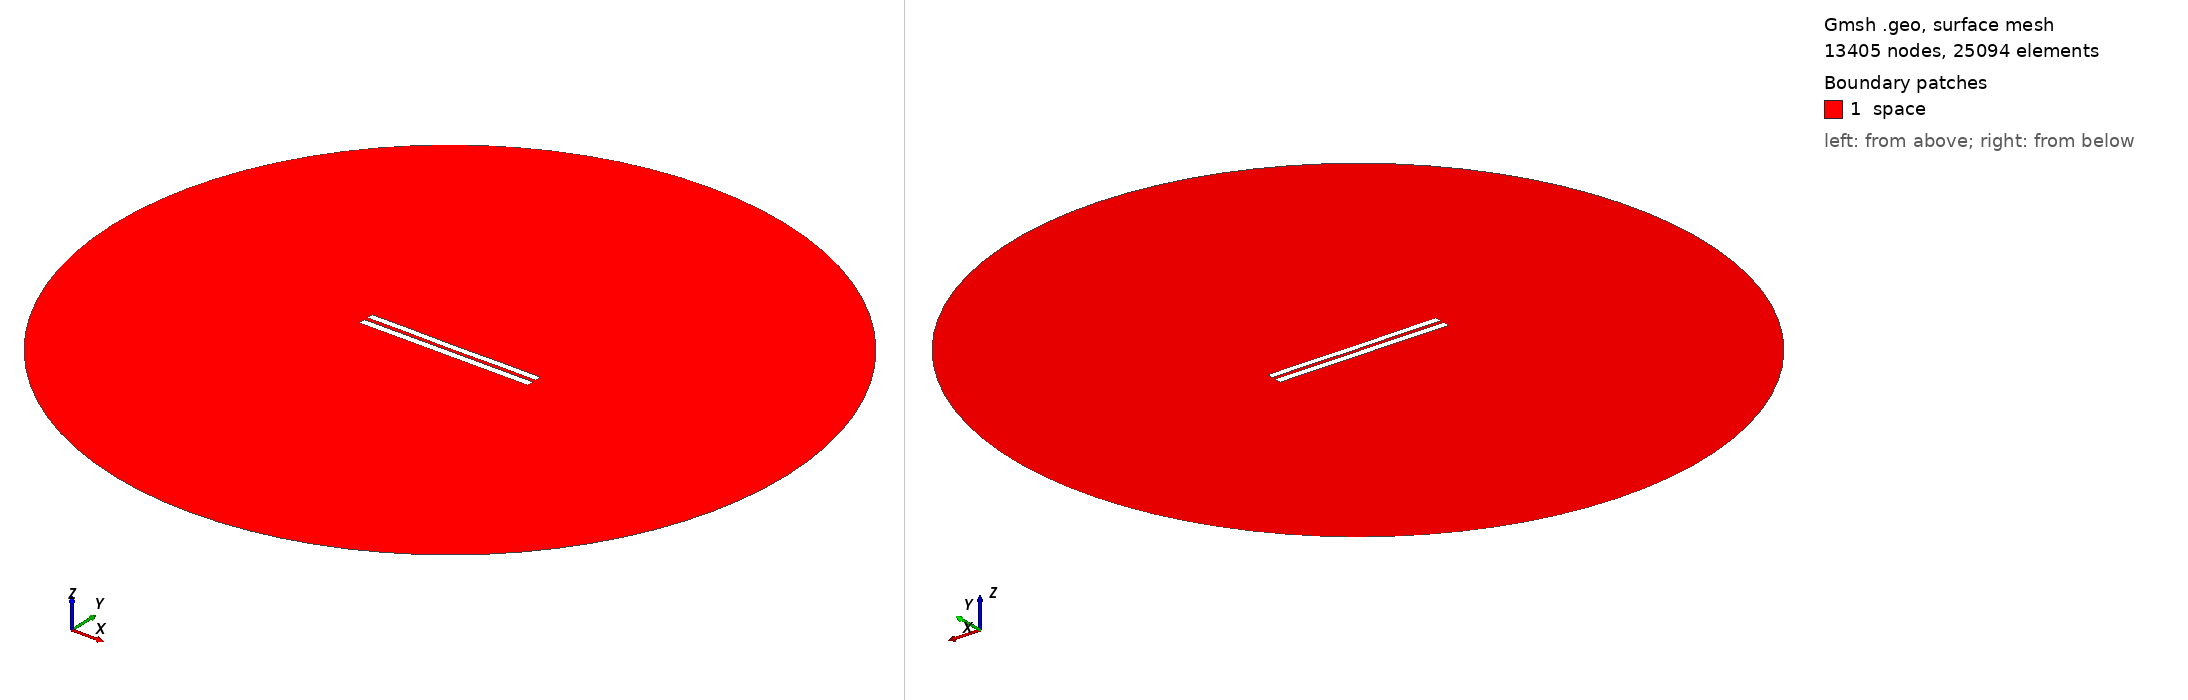

Gmsh geometry script, surface-meshed: 13405 nodes, 25094 surface elements. Boundary patches (legend numbers): 1 space. Left view from above one corner, right view from below the opposite corner. Legend entries are the model's physical surfaces. The drawing asked Gmsh for element sizes between 1% and 20% of the model's largest extent; the script's own settings can give other sizes.

=== 5164.geo (drawn) ===
//---------------------------------------
// Geometry kernel
//---------------------------------------

SetFactory("OpenCASCADE");



//---------------------------------------
// Parameters of the geometry
//---------------------------------------

// Overetch of the upper plate
overetch = 0.125;

// Distance between the plates
distance = 2.25;

// Discretization over the x axis (for the deformation)
nx = 50; 

// Length of the plate
L = 100 - overetch; 

// Number of modes
n = 4; 

// 1st mode coefficient
coeff(1) = -0.075;
beta(1) = 0.596864 * 3.1415926535 / L;

// 2nd mode coefficient
coeff(2) = -0.075;
beta(2) = 1.49418 * 3.1415926535 / L;

// 3rd mode coefficient
coeff(3) = 0.0;
beta(3) = 2.50025 * 3.1415926535 / L;

// 4th mode coefficient
coeff(4) = 0.07499999999999998;
beta(4) = 3.49999 * 3.1415926535 / L;



//---------------------------------------
// Upper plate (deformed rectangle)
//---------------------------------------

// Coordiantes of the upper plate
xmin = -50;
xmax = 50 - overetch;

// Height of the upper plate
yheight = 4 - 2 * overetch;

// Indexes of the points
UpperID[] = {};
LowerID[] = {};
LeftID[] = {};
RightID[] = {};

// Point index
p = 1;

// Horizontal edges
For i In {1:nx}
    x = xmin + (i-1)*(xmax - xmin)/(nx-1);

    y_bottom = distance / 2 + overetch;
    For j In {1:n}
        C = (Cosh(beta(j)*L) + Cos(beta(j)*L)) / (Sinh(beta(j)*L) + Sin(beta(j)*L));
        y_bottom  = y_bottom + coeff(j) * (Cosh(beta(j)*(x+50)) - Cos(beta(j)*(x+50)) - C * (Sinh(beta(j)*(x+50)) - Sin(beta(j)*(x+50))));
    EndFor

    y_top = y_bottom + yheight;

    Point(p) = {x, y_top, 0, 1.0};
    UpperID[i] = p;
    p = p + 1;

    Point(p) = {x, y_bottom, 0, 1.0};
    LowerID[i] = p;
    p = p + 1;
EndFor

// Create point lists
UpperPts[] = {}; LowerPts[] = {};
For i In {1:nx}
  UpperPts[] += {UpperID[i]};
  LowerPts[] += {LowerID[i]};
EndFor

// Build splines
Spline(1) = {UpperPts[]};
Spline(2) = {LowerPts[]};
Line(3) = {LowerPts[nx-1], UpperPts[nx-1]};
Line(4) = {LowerPts[0], UpperPts[0]};

// Build the plane surface
Curve Loop(1) = {2, 3, -1, -4};
Plane Surface(1) = {1};



//---------------------------------------
// Lower plate (rectangle)
//---------------------------------------

// Vertices
Point(1001) = {-50, -1, 0, 1.0};
Point(1002) = { 50, -1, 0, 1.0};
Point(1003) = { 50,  -5, 0, 1.0};
Point(1004) = {-50,  -5, 0, 1.0};

// Edges
Line(5) = {1001, 1002};
Line(6) = {1002, 1003};
Line(7) = {1003, 1004};
Line(8) = {1004, 1001};

// Plane surface
Line Loop(2) = {5, 6, 7, 8};
Plane Surface(2) = {2}; 



//---------------------------------------
// Outer (fictious) boundary
//---------------------------------------

// Points
Point(1005) = {0, 0, 0};       // Center
Point(1006) = {200, 0, 0};     // Start point
Point(1007) = {0, 200, 0};     // 90 degrees
Point(1008) = {-200, 0, 0};    // 180 degrees
Point(1009) = {0, -200, 0};    // 270 degrees

// Circle arcs (each needs start, center, end)
Circle(9) = {1006, 1005, 1007};
Circle(10) = {1007, 1005, 1008};
Circle(11) = {1008, 1005, 1009};
Circle(12) = {1009, 1005, 1006};

// Plane surface for the entire domain
Curve Loop(3) = {9, 10, 11, 12};
Surface(3) = {3};

// Subtract the plates from the whole domain to obtain the actual domain where we want to solve the equations
BooleanDifference{ Surface{3}; Delete; }{ Surface{1}; Surface{2}; Delete; }




//---------------------------------------
// Transfinite Lines/Curves
//---------------------------------------

// Set the number of points on the boundaries
r = 7;

// Plates
Transfinite Curve {1, 2} = 50*r Using Progression 1;
Transfinite Curve {3, 4} = 2*r Using Progression 1;
Transfinite Line {5, 7} = 50*r Using Progression 1;
Transfinite Line {6, 8} = 2*r Using Progression 1;

// Outer boundary
Transfinite Line {9, 10, 11, 12} = 20 Using Progression 1;



//---------------------------------------
// Physical groups
//---------------------------------------                

// Physical curves (boundaries)
Physical Line("force_segment", 10) = {2};
Physical Line("upper_plate", 11) = {1, 3, 4};
Physical Line("lower_plate", 12) = {5, 6, 7, 8};
Physical Line("boundary", 20) = {9, 10, 11, 12};

// Physical Surfaces
Physical Surface("space", 30) = {3};



//---------------------------------------
// 6. Generate the Mesh
//---------------------------------------

// 2D mesh generation
Mesh 2;
